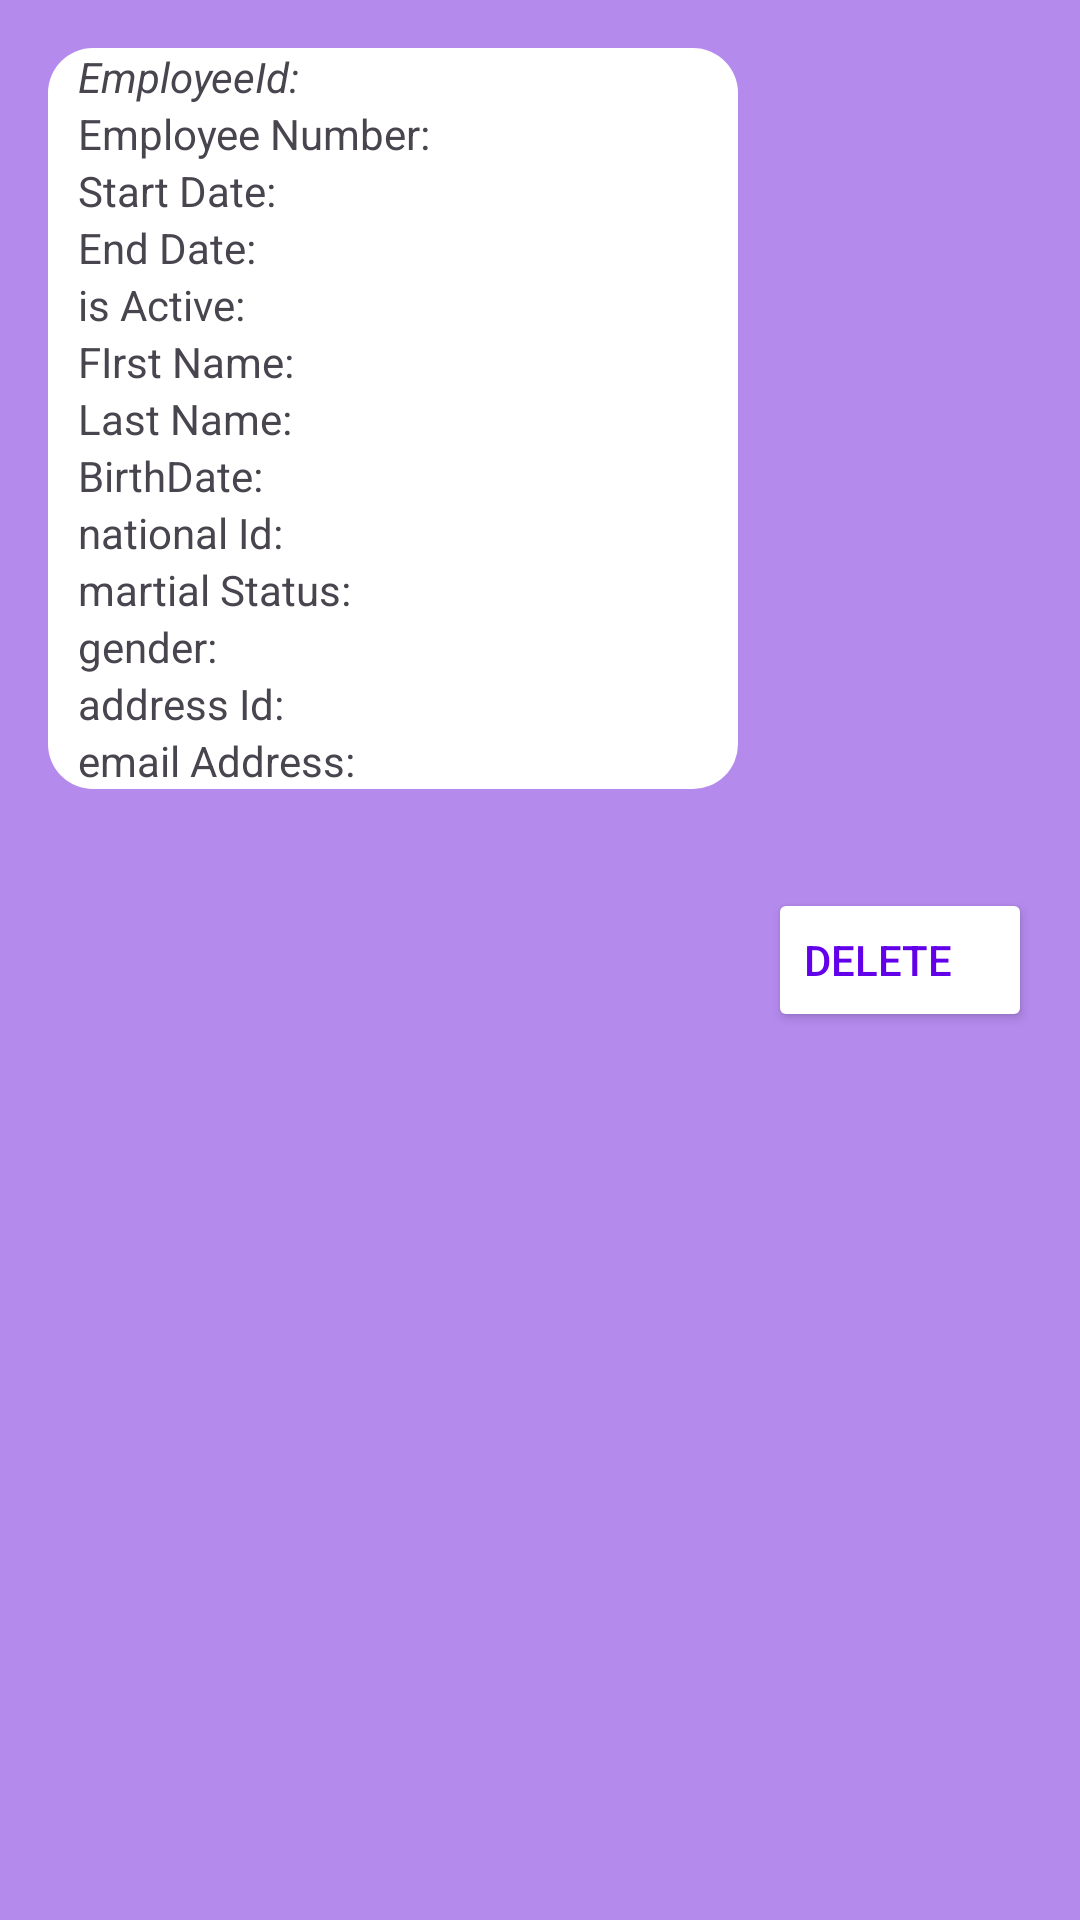

Produce the Android XML layout that renders to this screen, including the resource entries it uses.
<!-- AndroidManifest.xml: application theme Theme.CArParkCustomerDetails -->
<!-- res/layout/card_items_hr_employees.xml -->
<?xml version="1.0" encoding="utf-8"?>
<LinearLayout xmlns:android="http://schemas.android.com/apk/res/android"
    xmlns:tools="http://schemas.android.com/tools"
    android:layout_width="match_parent"
    android:layout_height="wrap_content"
    android:background="#B48AED"
    android:padding="16dp"
    android:weightSum="1"
    tools:context="com.cihancelik.CarParkDetails.HR.hrEmployees.HrEmployeesViewActivity">

    <LinearLayout
        android:layout_width="0dp"
        android:layout_height="wrap_content"
        android:layout_weight="1"
        android:background="@drawable/corner_radius"
        android:orientation="vertical">

        <TextView
            android:id="@+id/hrEmployeesEmployeeIdTv"
            android:layout_width="wrap_content"
            android:layout_height="wrap_content"
            android:paddingStart="10dp"
            android:text="EmployeeId:"
            android:textStyle="italic" />

        <TextView
            android:id="@+id/hrEmployeesEmployeeNumberTv"
            android:layout_width="wrap_content"
            android:layout_height="wrap_content"
            android:paddingStart="10dp"
            android:text="Employee Number:" />

        <TextView
            android:id="@+id/hrEmployeesStartDateTv"
            android:layout_width="wrap_content"
            android:layout_height="wrap_content"
            android:paddingStart="10dp"
            android:text="Start Date: " />

        <TextView
            android:id="@+id/hrEmployeesEndDateTv"
            android:layout_width="wrap_content"
            android:layout_height="wrap_content"
            android:paddingStart="10dp"
            android:text="End Date:" />

        <TextView
            android:id="@+id/hrEmployeesIsActiveTv"
            android:layout_width="wrap_content"
            android:layout_height="wrap_content"
            android:paddingStart="10dp"
            android:text="is Active:" />

        <TextView
            android:id="@+id/hrEmployeesFirstNameTv"
            android:layout_width="wrap_content"
            android:layout_height="wrap_content"
            android:paddingStart="10dp"
            android:text="FIrst Name:" />

        <TextView
            android:id="@+id/hrEmployeesLastNameTv"
            android:layout_width="wrap_content"
            android:layout_height="wrap_content"
            android:paddingStart="10dp"
            android:text="Last Name: " />

        <TextView
            android:id="@+id/hrEmployeesBirthDateTv"
            android:layout_width="wrap_content"
            android:layout_height="wrap_content"
            android:paddingStart="10dp"
            android:text="BirthDate: " />

        <TextView
            android:id="@+id/hrEmployeesNationalIdTv"
            android:layout_width="wrap_content"
            android:layout_height="wrap_content"
            android:paddingStart="10dp"
            android:text="national Id:" />

        <TextView
            android:id="@+id/hrEmployeesMartialStatusTv"
            android:layout_width="wrap_content"
            android:layout_height="wrap_content"
            android:paddingStart="10dp"
            android:text="martial Status:" />

        <TextView
            android:id="@+id/hrEmployeesGenderTv"
            android:layout_width="wrap_content"
            android:layout_height="wrap_content"
            android:paddingStart="10dp"
            android:text="gender: " />

        <TextView
            android:id="@+id/hrEmployeesAddressIdTv"
            android:layout_width="wrap_content"
            android:layout_height="wrap_content"
            android:paddingStart="10dp"
            android:text="address Id: " />

        <TextView
            android:id="@+id/hrEmployeesEmailAddressTv"
            android:layout_width="wrap_content"
            android:layout_height="wrap_content"
            android:paddingStart="10dp"
            android:text="email Address: " />

    </LinearLayout>

    <Button
        android:id="@+id/hrEmployeesDeleteBtn"
        android:layout_width="wrap_content"
        android:layout_height="wrap_content"
        android:layout_gravity="center"
        android:layout_marginStart="10dp"
        android:backgroundTint="@color/white"
        android:gravity="center_vertical"
        android:text="Delete"
        android:textColor="#6200EA" />

</LinearLayout>
<!-- resources referenced by this layout -->
<resources>
  <!-- drawable corner_radius (drawable) -->
  <?xml version="1.0" encoding="utf-8"?>
  <shape xmlns:android="http://schemas.android.com/apk/res/android">
      <solid android:color="#FFFFFF" /> 
      <corners android:radius="15dp" /> 
  </shape>
  <style name="Theme.CArParkCustomerDetails" parent="Base.Theme.CArParkCustomerDetails" />
  <style name="Base.Theme.CArParkCustomerDetails" parent="Theme.Material3.DayNight.NoActionBar">
          
          
      </style>
  <!-- not gathered from this repository: default colours our renderer supplied (Android Studio template values) -->
  <color name="white">#FFFFFFFF</color>
</resources>
